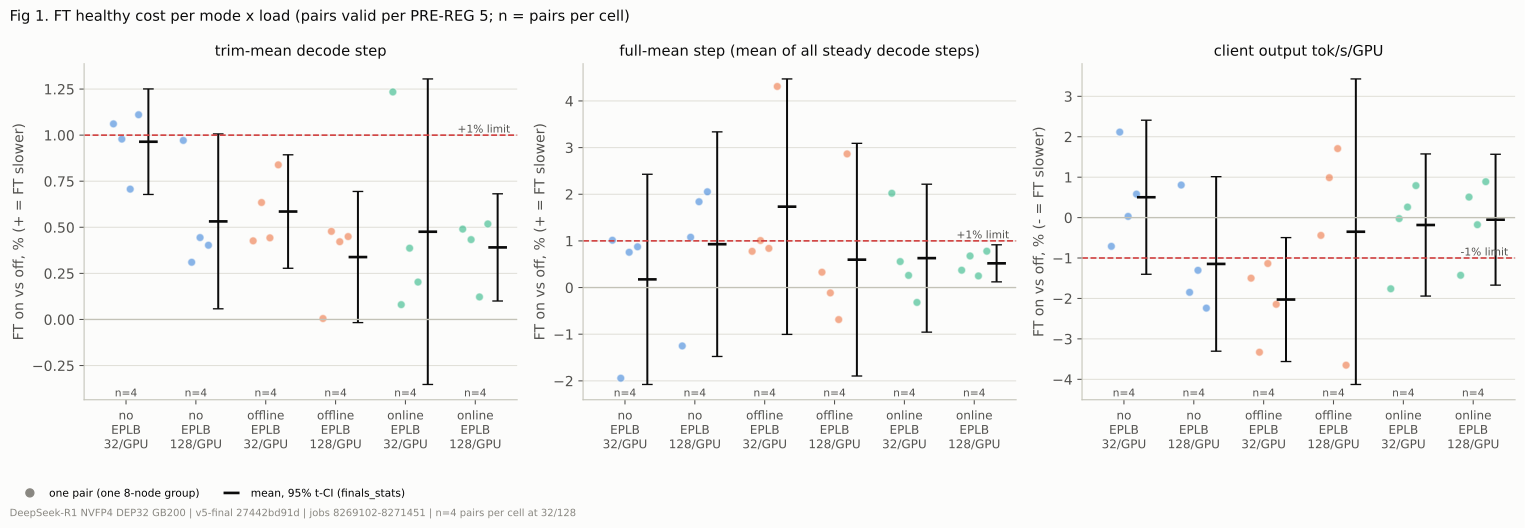

Source data for this figure (header and first rows):
metric, mode, load, n, mean_pct, ci95_lo, ci95_hi, one_sided_ub, pairs_pct
trim, noeplb, 32, 4, 0.9643, 0.678, 1.251, 1.176, 1.0610;0.9785;0.7070;1.1106
trim, noeplb, 128, 4, 0.5321, 0.05787, 1.006, 0.8828, 0.9712;0.3103;0.4443;0.4027
trim, offline, 32, 4, 0.5856, 0.2779, 0.8933, 0.8131, 0.4265;0.6344;0.4427;0.8387
trim, offline, 128, 4, 0.3386, -0.01701, 0.6943, 0.6016, 0.0051;0.4779;0.4217;0.4497
trim, online, 32, 4, 0.476, -0.3527, 1.305, 1.089, 1.2341;0.0804;0.3867;0.2029
trim, online, 128, 4, 0.391, 0.1003, 0.6816, 0.6059, 0.4903;0.4332;0.1222;0.5182
full, noeplb, 32, 4, 0.1756, -2.077, 2.428, 1.841, 1.0143;-1.9422;0.7564;0.8737
full, noeplb, 128, 4, 0.9299, -1.477, 3.337, 2.71, -1.2510;1.0787;1.8391;2.0527
full, offline, 32, 4, 1.734, -1.004, 4.471, 3.758, 0.7768;1.0077;0.8395;4.3099
full, offline, 128, 4, 0.5982, -1.895, 3.091, 2.442, 0.3290;-0.1145;-0.6862;2.8644
full, online, 32, 4, 0.6302, -0.9549, 2.215, 1.802, 2.0213;0.5570;0.2610;-0.3185
full, online, 128, 4, 0.5194, 0.1217, 0.9171, 0.8135, 0.3717;0.6774;0.2491;0.7793
client, noeplb, 32, 4, 0.5038, -1.402, 2.409, 1.913, -0.7106;2.1153;0.0295;0.5810
client, noeplb, 128, 4, -1.146, -3.305, 1.013, 0.4502, 0.8059;-1.8482;-1.3038;-2.2387
client, offline, 32, 4, -2.027, -3.56, -0.494, -0.8934, -1.4984;-3.3297;-1.1355;-2.1452
client, offline, 128, 4, -0.3491, -4.128, 3.43, 2.445, -0.4401;0.9874;1.7069;-3.6505
client, online, 32, 4, -0.1835, -1.941, 1.574, 1.116, -1.7609;-0.0250;0.2604;0.7915
client, online, 128, 4, -0.05155, -1.67, 1.567, 1.145, -1.4269;0.5079;-0.1758;0.8885
